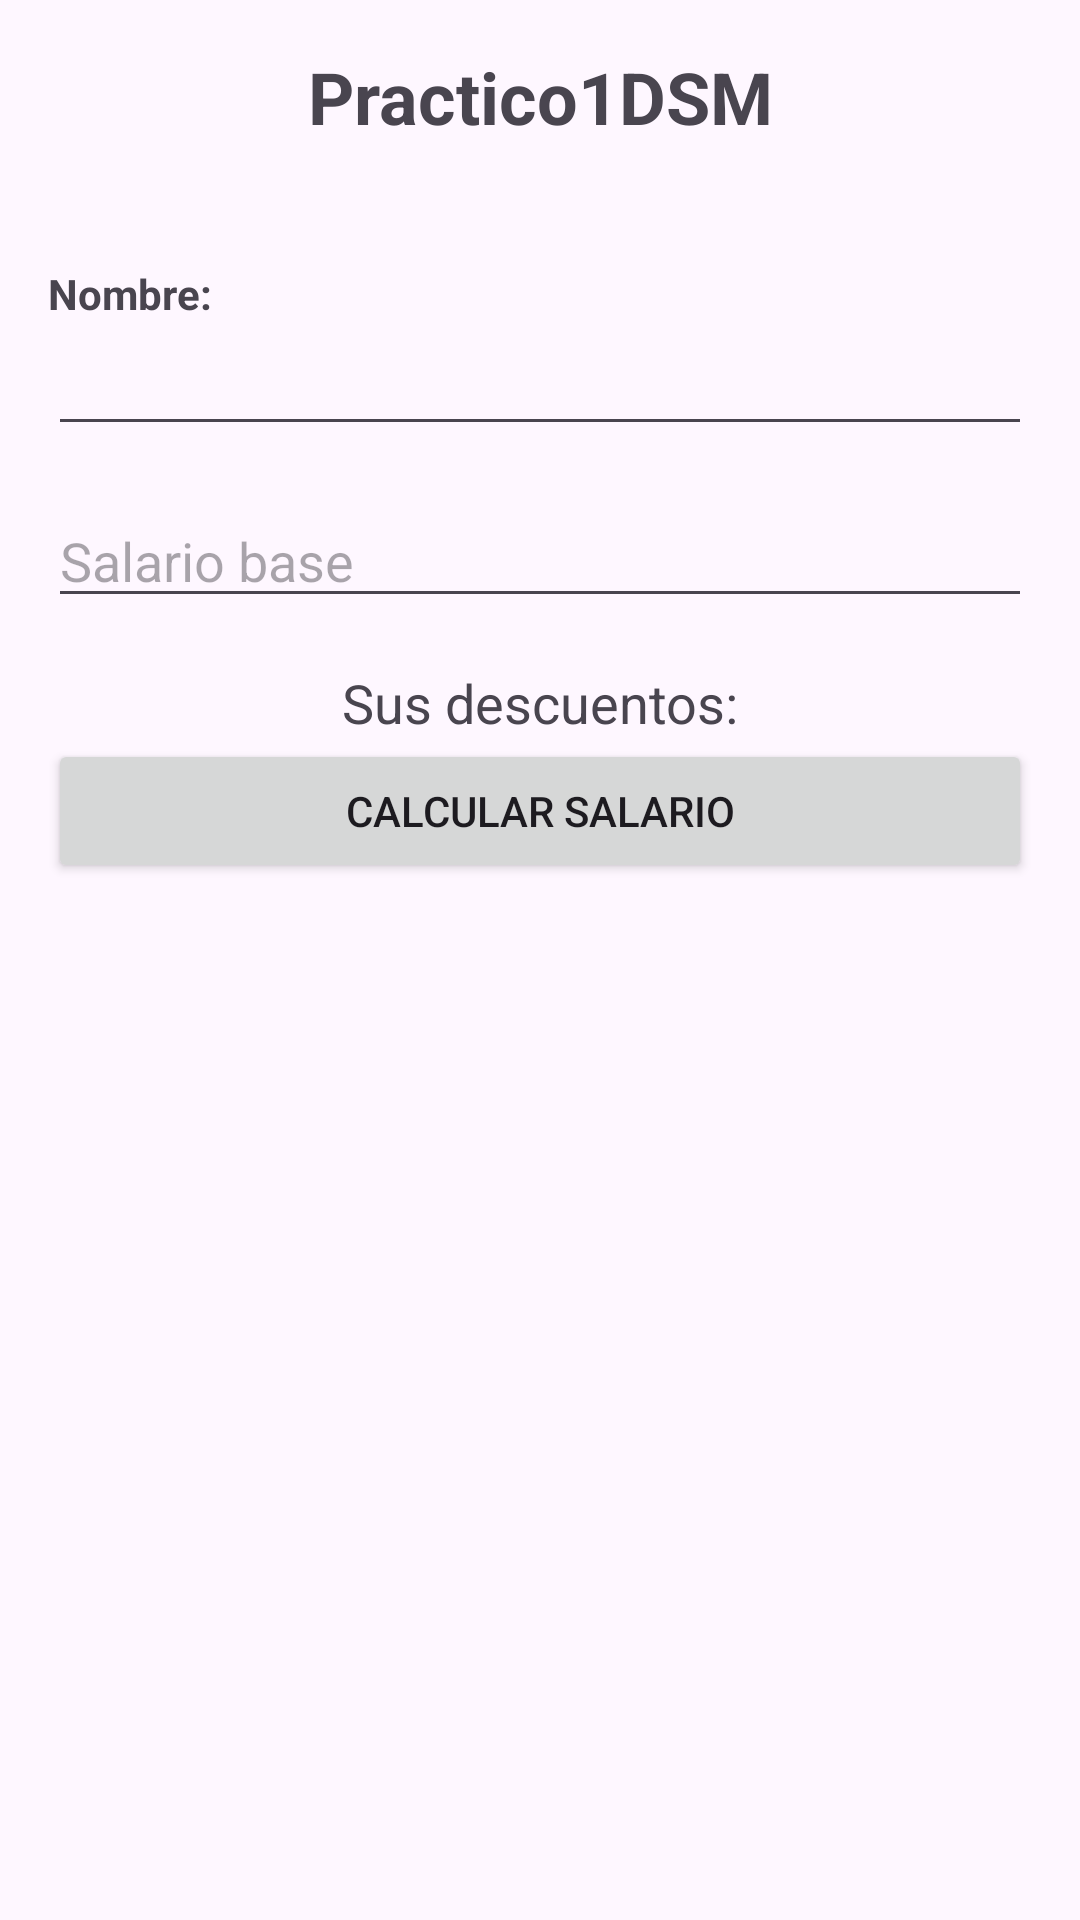

Reconstruct the res/layout file that produces this screen, plus the resources it refers to.
<!-- AndroidManifest.xml: application theme Theme.Practico1DSM -->
<!-- res/layout/activity_descuentos.xml -->
<?xml version="1.0" encoding="utf-8"?>
<LinearLayout xmlns:android="http://schemas.android.com/apk/res/android"
    android:layout_width="match_parent"
    android:layout_height="match_parent"
    android:orientation="vertical"
    android:padding="16dp">





    <TextView
        android:id="@+id/LlbTitulo"
        android:gravity="center_horizontal"
        android:layout_width="match_parent"
        android:layout_height="wrap_content"
        android:text="@string/app_name"
        android:textSize="24sp"
        android:textStyle="bold"
        android:layout_marginBottom="40dp"/>

    <TextView
        android:id="@+id/Llbnombre"
        android:layout_width="wrap_content"
        android:layout_height="wrap_content"
        android:textStyle="bold"

        android:text="@string/nombre"/>


    <EditText
        android:id="@+id/TxtNombreEmpleado"
        android:layout_width="match_parent"
        android:layout_height="wrap_content"

        android:layout_marginBottom="16dp"/>

    <EditText
        android:id="@+id/TxtSalarioBase"
        android:layout_width="match_parent"
        android:layout_height="wrap_content"
        android:hint="Salario base"
        android:inputType="numberDecimal"
        android:layout_marginBottom="16dp"/>


    <TextView
        android:id="@+id/TxtResultadoSalario"
        android:layout_width="match_parent"
        android:layout_height="wrap_content"
        android:textSize="18sp"
        android:gravity="center"
        android:text="Sus descuentos:"/>


    <Button
        android:id="@+id/BtnCalcularSalario"
        android:layout_width="match_parent"
        android:layout_height="wrap_content"
        android:text="Calcular Salario"
        android:layout_marginBottom="16dp"/>



</LinearLayout>
<!-- resources referenced by this layout -->
<resources>
  <string name="app_name">Practico1DSM</string>
  <string name="nombre">Nombre:</string>
  <style name="Theme.Practico1DSM" parent="Base.Theme.Practico1DSM" />
  <style name="Base.Theme.Practico1DSM" parent="Theme.Material3.DayNight.NoActionBar">
          
          
      </style>
</resources>
